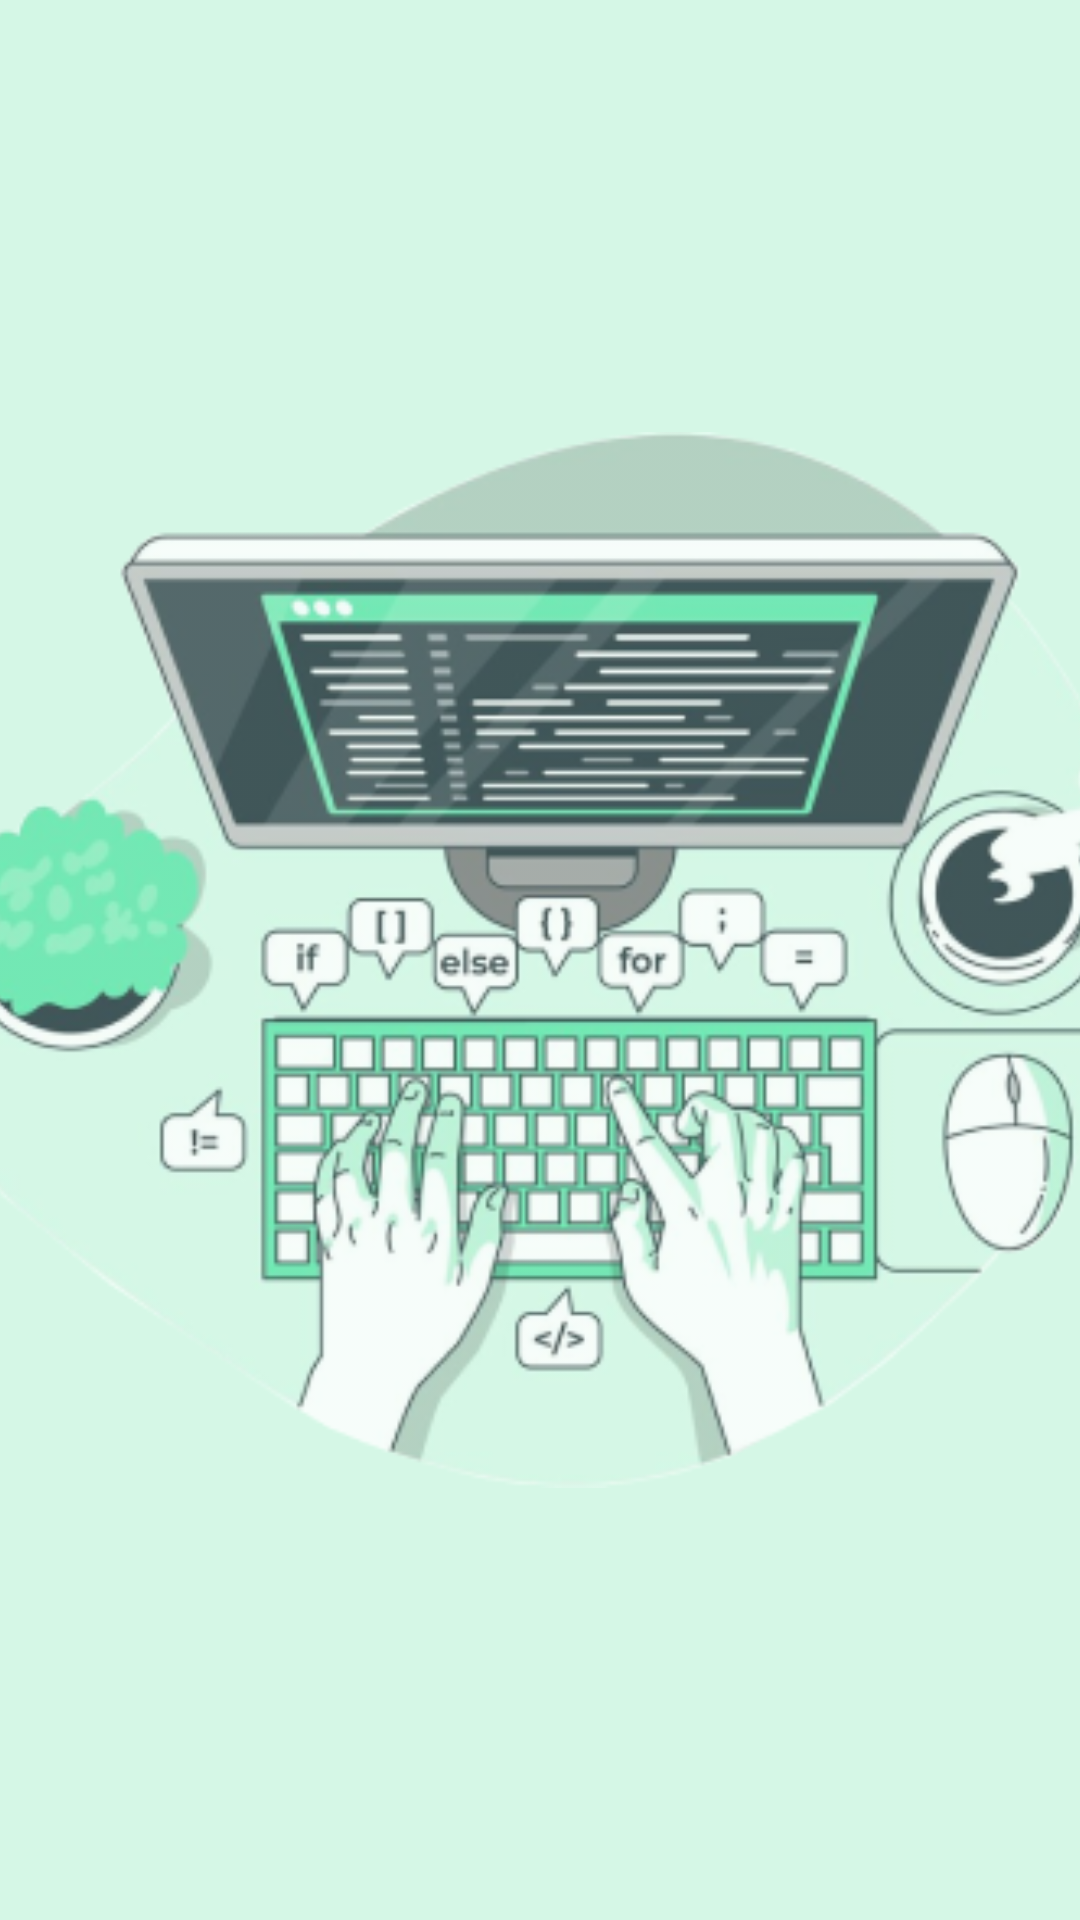

The Android layout XML behind this screen, and the referenced resources:
<!-- AndroidManifest.xml: application theme Theme.Kyrsovoy -->
<!-- res/layout/activity_main.xml -->
<?xml version="1.0" encoding="utf-8"?>
<androidx.constraintlayout.widget.ConstraintLayout xmlns:android="http://schemas.android.com/apk/res/android"
    xmlns:app="http://schemas.android.com/apk/res-auto"
    xmlns:tools="http://schemas.android.com/tools"
    android:layout_width="match_parent"
    android:layout_height="match_parent"
    android:background="@color/Main_back_color"
    tools:context=".MainActivity">

    <ImageView
        android:id="@+id/imageView"
        android:layout_width="391dp"
        android:layout_height="370dp"
        app:layout_constraintBottom_toBottomOf="parent"
        app:layout_constraintEnd_toEndOf="parent"
        app:layout_constraintStart_toStartOf="parent"
        app:layout_constraintTop_toTopOf="parent"
        app:srcCompat="@drawable/mask_group"
        android:alpha="0.8"/>
</androidx.constraintlayout.widget.ConstraintLayout>
<!-- resources referenced by this layout -->
<resources>
  <color name="Main_back_color">#D5F7E6</color>
  <!-- drawable mask_group: png bitmap (drawable, 114788 bytes) -->
  <style name="Theme.Kyrsovoy" parent="Base.Theme.Kyrsovoy" />
  <style name="Base.Theme.Kyrsovoy" parent="Theme.Material3.DayNight.NoActionBar">
          
          
      </style>
</resources>
